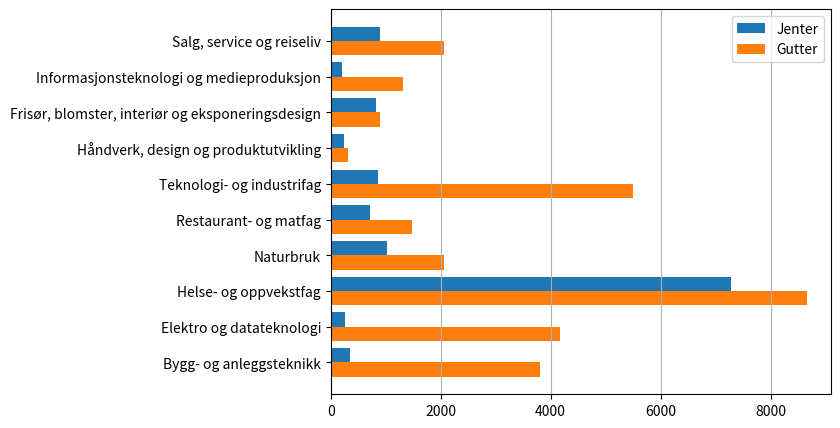

The matplotlib source for this figure:
import matplotlib.pyplot as plt
import numpy as np

utdanningsprogram = [
  "Bygg- og anleggsteknikk", 
  "Elektro og datateknologi",
  "Helse- og oppvekstfag",
  "Naturbruk",
  "Restaurant- og matfag",
  "Teknologi- og industrifag",
  "Håndverk, design og produktutvikling",
  "Frisør, blomster, interiør og eksponeringsdesign",
  "Informasjonsteknologi og medieproduksjon",
  "Salg, service og reiseliv"
]

antallGutter = [3811, 4168, 8661, 2057, 1484, 5501, 313, 901, 1309, 2061]
antallJenter = [352, 268, 7286, 1028, 709, 851, 243, 826, 200, 895]

fig, ax = plt.subplots(figsize=(10, 5))    # Angir dimensjoner for figure-objektet

y = np.arange(len(antallGutter))

ax.barh(y+0.2, antallJenter, height=0.4, label="Jenter")  # Lager stolpediagram jenter
ax.barh(y-0.2, antallGutter, height=0.4, label="Gutter")  # Lager stolpediagram gutter
ax.set_yticks(y, utdanningsprogram)                       # Legger til akseverdier
ax.legend()                                               # Legger til beskrivelse

fig.subplots_adjust(left=0.4)  # Øker plassen på venstre side av diagrammet

ax.grid(axis="x")  # Legger til rutenett (bare vertikale linjer)
plt.show()         # Viser diagrammet